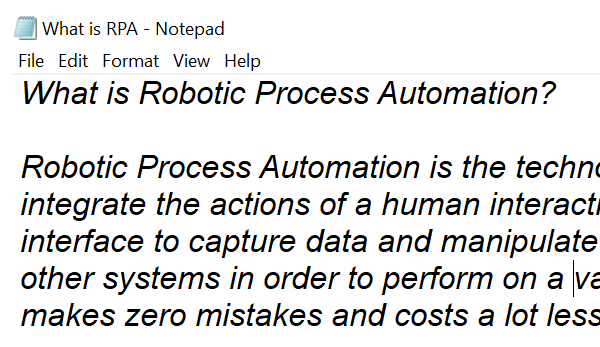
Workflow: GetNotepadText

Step 1: Open Application 'notepad.exe What' on the element in window 'What is RPA - Notepad' (notepad.exe)

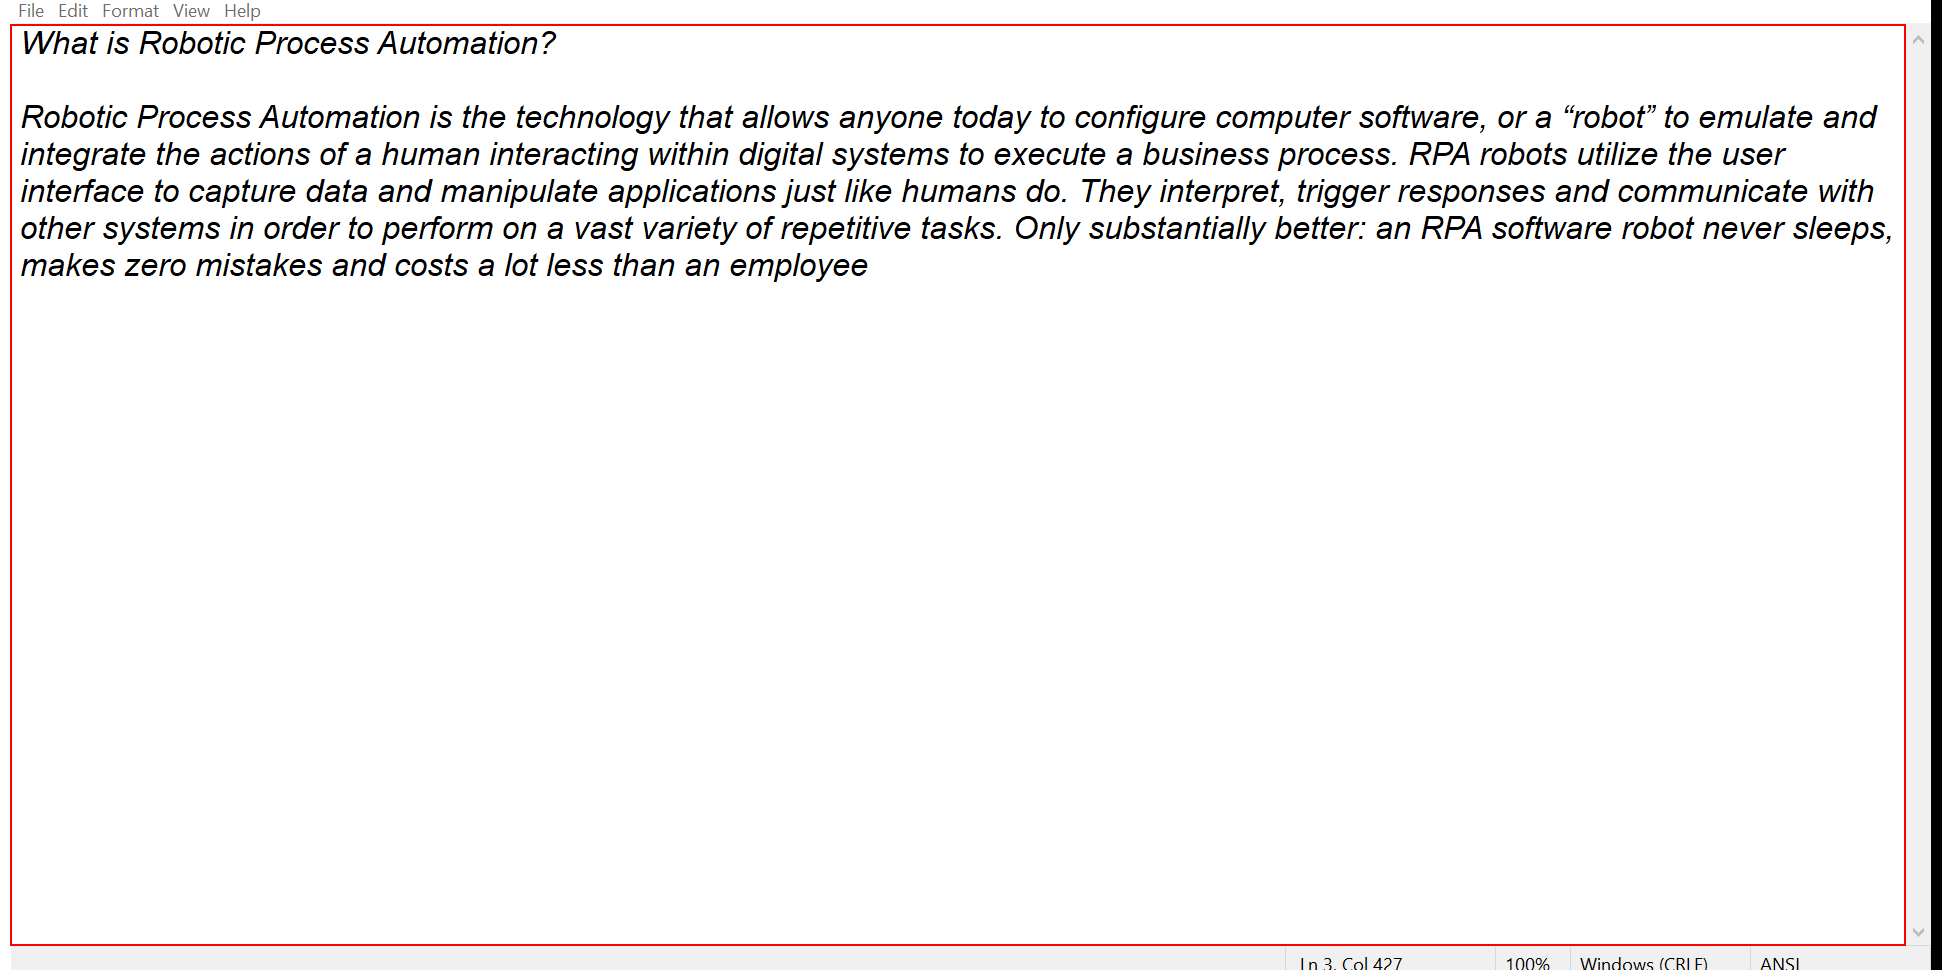
Step 2: get-text from the editable text 'Text Editor'

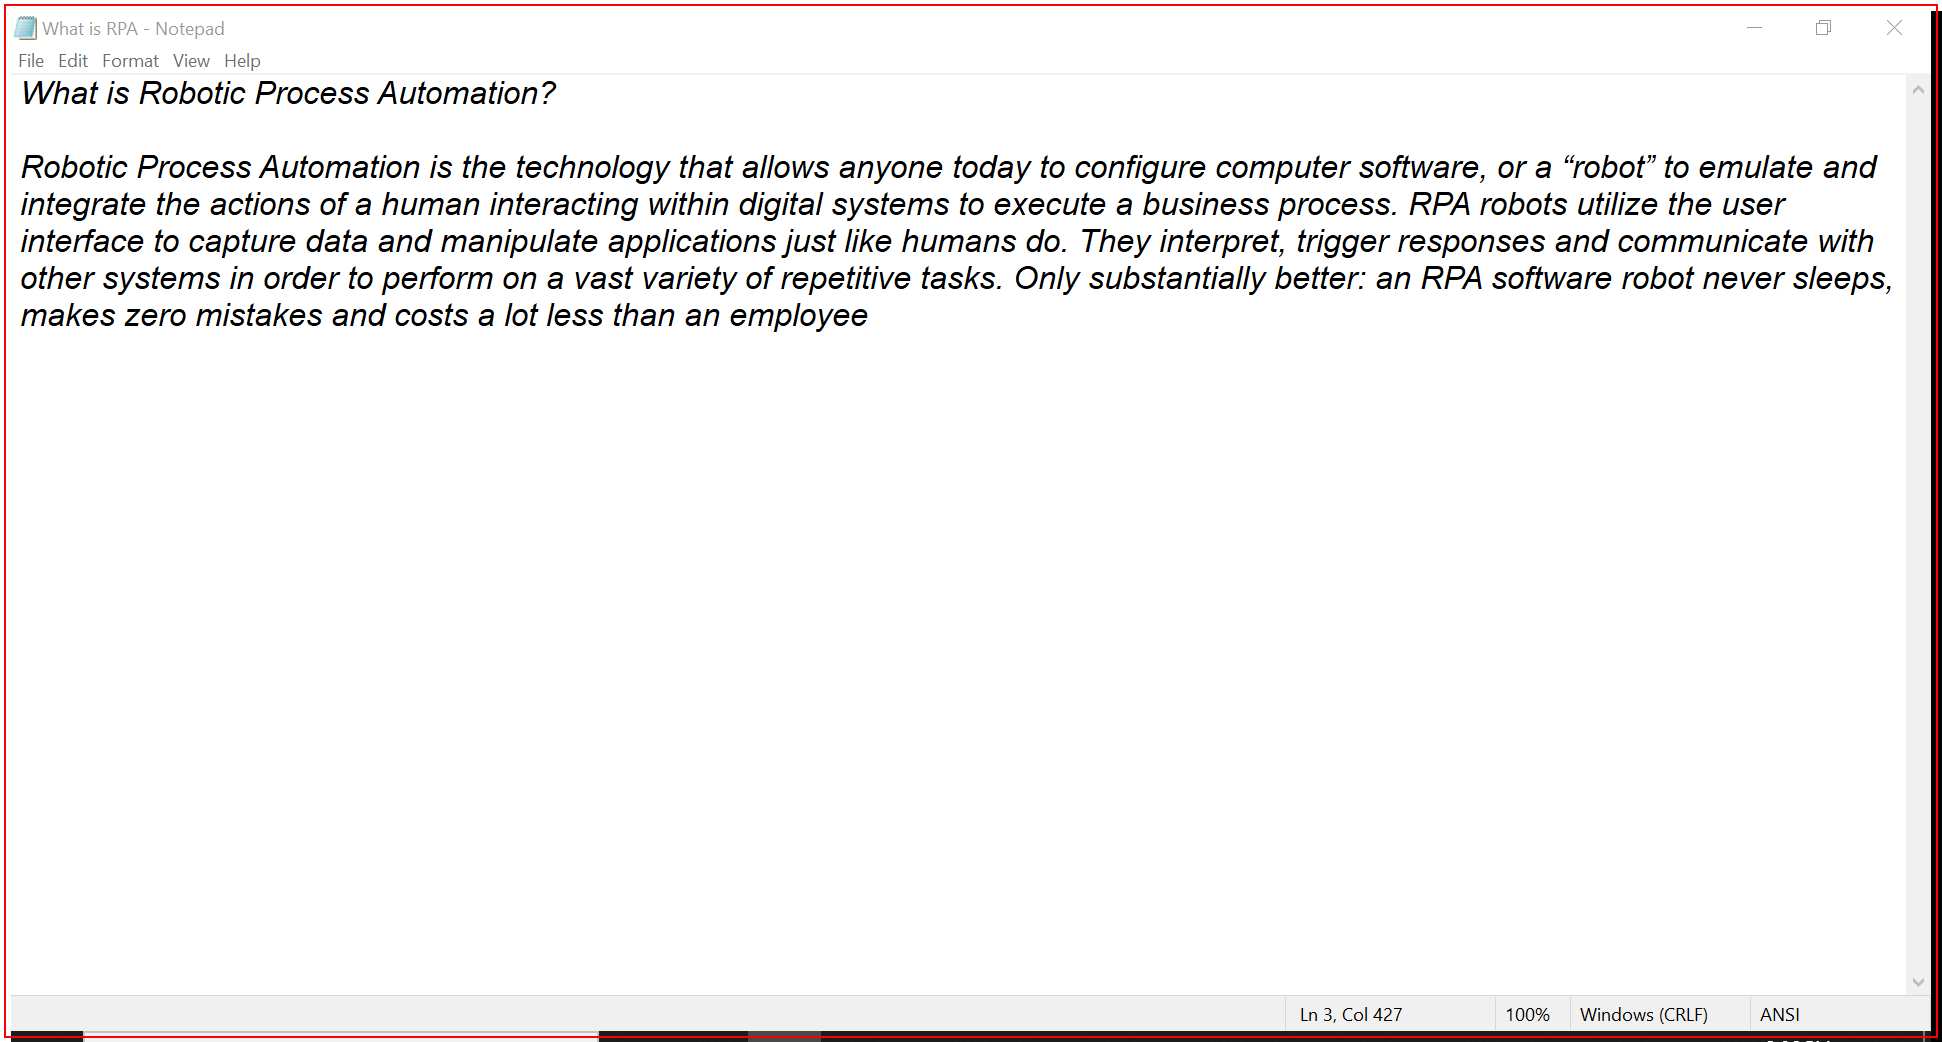
Step 3: Close Application 'notepad.exe What' on the element in window 'What is RPA - Notepad' (notepad.exe)